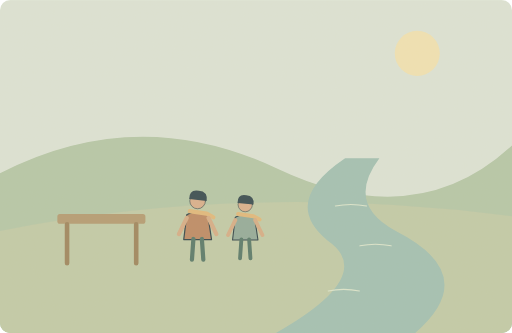
t = 0.00 s
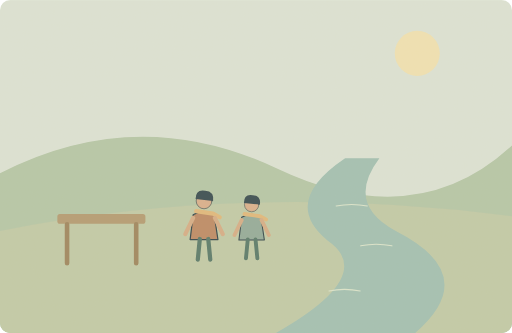
t = 1.25 s
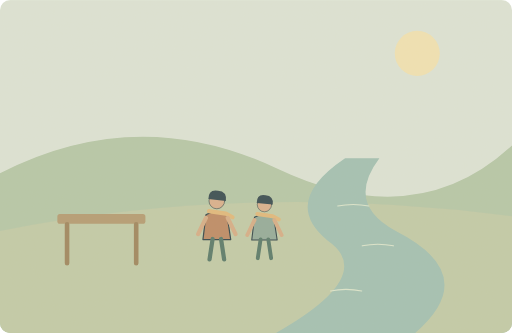
t = 3.75 s
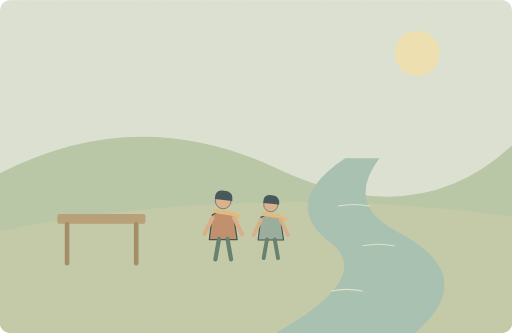
t = 5.00 s
t = 6.25 s: frame unchanged from t = 3.75 s, image omitted
t = 8.75 s: frame unchanged from t = 1.25 s, image omitted

The animated SVG that drew these frames (rendered in a browser with its animation timeline set to each time). Animation: 8 SMIL elements (animateTransform=8); one cycle of 10.00 s, repeats indefinitely.

<svg xmlns="http://www.w3.org/2000/svg" width="1000" height="650" viewBox="0 0 1000 650" role="img" aria-labelledby="title desc"><title id="title">单词小故事</title><desc id="desc">We took a slow walk along the river.</desc><metadata>{"wordId": "slow", "dailyExample": "We took a slow walk along the river.", "source": "https://github.com/go1app/word-atlas/blob/main/public/atlas/entries/2.json", "attribution": "Word Atlas contributors — CC BY 4.0", "license": "https://creativecommons.org/licenses/by/4.0/", "changes": "New original vector animation interpreting the daily example.", "durationSeconds": 10}</metadata><defs><clipPath id="frame"><rect width="1000" height="650" rx="20"/></clipPath><filter id="paper"><feTurbulence type="fractalNoise" baseFrequency=".74" numOctaves="3" stitchTiles="stitch"/><feColorMatrix type="saturate" values="0"/><feComponentTransfer><feFuncA type="linear" slope=".065"/></feComponentTransfer><feBlend in="SourceGraphic" mode="soft-light"/></filter><filter id="glow" x="-100%" y="-100%" width="300%" height="300%"><feGaussianBlur stdDeviation="8"/></filter></defs><g clip-path="url(#frame)"><rect x="0" y="0" width="1000" height="650" rx="0" fill="#dce5d8" /><circle cx="815" cy="104" r="44" fill="#f1e4b4" /><path d="M0 338Q269 200 541 329T1000 284V650H0Z" fill="#b4c7a8" stroke="none" stroke-width="2" stroke-linecap="round" stroke-linejoin="round" /><path d="M0 451Q481 355 1000 422V650H0Z" fill="#c0cba8" stroke="none" stroke-width="2" stroke-linecap="round" stroke-linejoin="round" /><path d="M674 309Q548 394 639 469Q739 537 539 650H811Q942 537 773 451Q674 398 741 309Z" fill="#a0c1b4" stroke="none" stroke-width="2" stroke-linecap="round" stroke-linejoin="round" /><g><animateTransform attributeName="transform" type="translate" values="-3 0;3 0;-3 0" keyTimes="0;.5;1" dur="10s" repeatCount="indefinite"/><path d="M658 402q30 -6 61 0" fill="none" stroke="#dce7cf" stroke-width="2" stroke-linecap="round" stroke-linejoin="round" /></g><g><animateTransform attributeName="transform" type="translate" values="-3 0;3 0;-3 0" keyTimes="0;.5;1" dur="10s" repeatCount="indefinite"/><path d="M706 480q30 -6 61 0" fill="none" stroke="#dce7cf" stroke-width="2" stroke-linecap="round" stroke-linejoin="round" /></g><g><animateTransform attributeName="transform" type="translate" values="-3 0;3 0;-3 0" keyTimes="0;.5;1" dur="10s" repeatCount="indefinite"/><path d="M644 568q30 -6 61 0" fill="none" stroke="#dce7cf" stroke-width="2" stroke-linecap="round" stroke-linejoin="round" /></g><rect x="112" y="418" width="172" height="19" rx="5" fill="#b39a72" /><path d="M131 438V514M266 438V514" fill="none" stroke="#9d845d" stroke-width="9" stroke-linecap="round" stroke-linejoin="round" /><g><animateTransform attributeName="transform" type="translate" values="-25 0;25 0;-25 0" keyTimes="0;.5;1" dur="10s" repeatCount="indefinite"/><g transform="translate(411 430) scale(1.18)" stroke="#2c4148" stroke-linecap="round" stroke-linejoin="round"><path d="M-18 -9Q0 -20 17 -8L23 32H-23Z" fill="#bc8963" stroke="#2c4148" stroke-width="2" stroke-linecap="round" stroke-linejoin="round" /><circle cx="0" cy="-32" r="13" fill="#d9af8c" /><path d="M-14 -35Q-14 -52 2 -49Q17 -48 15 -32Z" fill="#32474e" stroke="none" stroke-width="2" stroke-linecap="round" stroke-linejoin="round" /><path d="M-13 -15L15 -11 26 -5" fill="none" stroke="#e1b97b" stroke-width="7" stroke-linecap="round" stroke-linejoin="round" /></g><path d="M389.76 425.28L374.42 457.14M432.24 425.28L447.58 457.14" fill="none" stroke="#d6ad86" stroke-width="8.26" stroke-linecap="round" stroke-linejoin="round" /><g><animateTransform attributeName="transform" type="rotate" values="-3 402.74 466.58;3 402.74 466.58;-3 402.74 466.58" keyTimes="0;.5;1" dur="10s" repeatCount="indefinite"/><path d="M402.74 466.58L397.784 506.7" fill="none" stroke="#547768" stroke-width="8.26" stroke-linecap="round" stroke-linejoin="round" /></g><g><animateTransform attributeName="transform" type="rotate" values="3 419.26 466.58;-3 419.26 466.58;3 419.26 466.58" keyTimes="0;.5;1" dur="10s" repeatCount="indefinite"/><path d="M419.26 466.58L424.216 506.7" fill="none" stroke="#547768" stroke-width="8.26" stroke-linecap="round" stroke-linejoin="round" /></g><g transform="translate(504 434) scale(1.08)" stroke="#2c4148" stroke-linecap="round" stroke-linejoin="round"><path d="M-18 -9Q0 -20 17 -8L23 32H-23Z" fill="#91aa9a" stroke="#2c4148" stroke-width="2" stroke-linecap="round" stroke-linejoin="round" /><circle cx="0" cy="-32" r="13" fill="#d9af8c" /><path d="M-14 -35Q-14 -52 2 -49Q17 -48 15 -32Z" fill="#32474e" stroke="none" stroke-width="2" stroke-linecap="round" stroke-linejoin="round" /><path d="M-13 -15L15 -11 26 -5" fill="none" stroke="#e1b97b" stroke-width="7" stroke-linecap="round" stroke-linejoin="round" /></g><path d="M484.56 429.68L470.52 458.84000000000003M523.44 429.68L537.48 458.84000000000003" fill="none" stroke="#d6ad86" stroke-width="7.5600000000000005" stroke-linecap="round" stroke-linejoin="round" /><g><animateTransform attributeName="transform" type="rotate" values="-3 496.44 467.48;3 496.44 467.48;-3 496.44 467.48" keyTimes="0;.5;1" dur="10s" repeatCount="indefinite"/><path d="M496.44 467.48L491.904 504.2" fill="none" stroke="#547768" stroke-width="7.5600000000000005" stroke-linecap="round" stroke-linejoin="round" /></g><g><animateTransform attributeName="transform" type="rotate" values="3 511.56 467.48;-3 511.56 467.48;3 511.56 467.48" keyTimes="0;.5;1" dur="10s" repeatCount="indefinite"/><path d="M511.56 467.48L516.096 504.2" fill="none" stroke="#547768" stroke-width="7.5600000000000005" stroke-linecap="round" stroke-linejoin="round" /></g></g><rect width="1000" height="650" fill="#ddc8a0" opacity=".14" filter="url(#paper)" pointer-events="none"/></g></svg>
